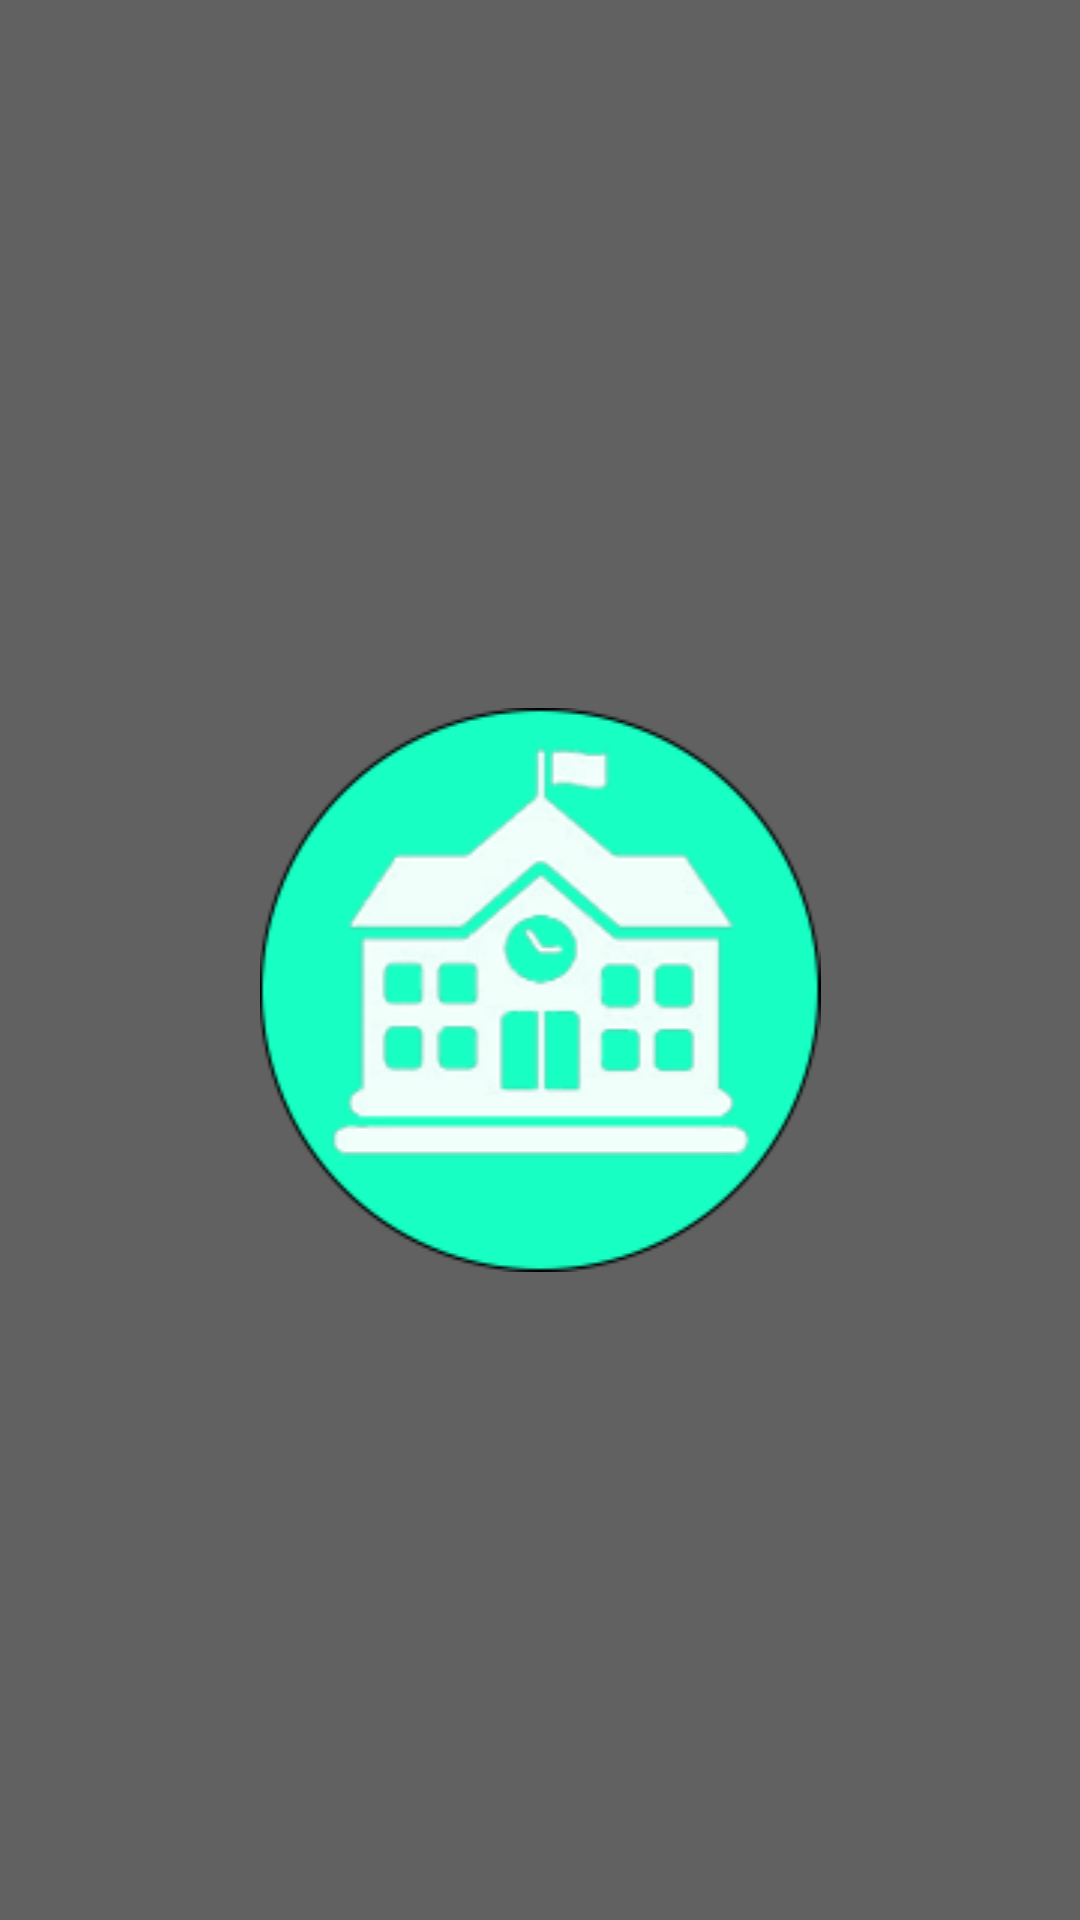

Reconstruct the res/layout file that produces this screen, plus the resources it refers to.
<!-- AndroidManifest.xml: application theme AppTheme -->
<!-- res/layout/activity_splash.xml -->
<?xml version="1.0" encoding="utf-8"?>
<LinearLayout xmlns:android="http://schemas.android.com/apk/res/android"
    android:layout_width="match_parent"
    android:layout_height="match_parent"
    android:background="@color/backColor">

    <ImageView
        android:layout_gravity="center"
        android:layout_width="fill_parent"
        android:layout_height="wrap_content"
        android:src="@drawable/logo"
        android:layout_centerHorizontal="true"
        android:layout_marginTop="30px"
        />


</LinearLayout>
<!-- resources referenced by this layout -->
<resources>
  <color name="backColor">#616161</color>
  <!-- drawable logo: png bitmap (drawable, 37093 bytes) -->
  <style name="AppTheme" parent="Theme.AppCompat.Light.DarkActionBar">
          
          <item name="colorPrimary">@color/colorPrimary</item>
          <item name="colorPrimaryDark">@color/backColor</item>
          <item name="colorAccent">@color/colorAccent</item>
      </style>
  <color name="colorPrimary">#3F51B5</color>
  <color name="colorAccent">#FF4081</color>
</resources>
